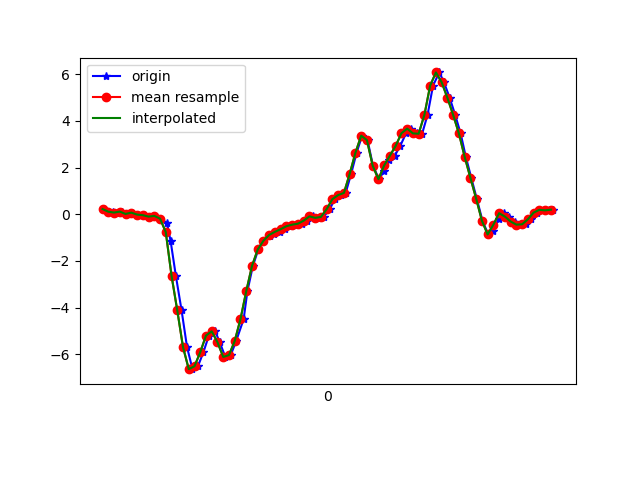

Source data for this figure (header and first rows):
1618777856646, 1473540552403136, 0.22182475, 0.14851798, -0.15628444
1618777856675, 1473540571441680, 0.1082, -0.1435, -0.1441
1618777856689, 1473540590480240, 0.07155, 0.02512, -0.2039
1618777856709, 1473540609493984, 0.1131, -0.2534, -0.1318
1618777856726, 1473540628532528, 0.01169, -0.06651, -0.1856
1618777856744, 1473540647583696, 0.06911, 0.02634, -0.09642
1618777856762, 1473540666598640, -0.01519, -0.13, -0.09886
1618777856783, 1473540685638384, -0.03963, 0.2011, -0.04877
1618777856800, 1473540704678128, -0.1019, -0.3377, 0.004984
1618777856820, 1473540723693104, -0.07261, 0.1473, 0.01598
1618777856840, 1473540742732848, -0.1862, -0.1374, 0.1663
1618777856864, 1473540761729040, -0.3683, -0.3328, 0.2958
1618777856877, 1473540780765968, -1.161, -0.4123, 0.6708
1618777856895, 1473540799778096, -2.632, -0.8838, 1.087
1618777856915, 1473540818814992, -4.121, -1.033, 1.342
1618777856934, 1473540837851920, -5.696, -1.513, 1.604
1618777856953, 1473540856872912, -6.642, -1.798, 1.715
1618777856972, 1473540875910288, -6.516, -1.877, 1.739
1618777856991, 1473540894947664, -5.914, -1.975, 1.674
1618777857010, 1473540913960272, -5.201, -2.379, 1.504
1618777857032, 1473540932997648, -5.019, -2.432, 1.302
1618777857048, 1473540952043664, -5.491, -2.505, 1.063
1618777857067, 1473540971081424, -6.118, -2.659, 0.7661
1618777857086, 1473540990094352, -6.04, -2.63, 0.4961
1618777857105, 1473541009132112, -5.431, -2.461, 0.2225
1618777857131, 1473541028169872, -4.495, -2.22, -0.02312
1618777857144, 1473541047182800, -3.303, -1.933, -0.1807
1618777857163, 1473541066224464, -2.219, -1.584, -0.21
1618777857182, 1473541085262352, -1.512, -1.182, -0.1221
1618777857200, 1473541104300304, -1.133, -0.8386, -0.02922
1618777857221, 1473541123313424, -0.9364, -0.4196, -0.001125
1618777857238, 1473541142351312, -0.8362, 0.129, 0.02575
1618777857257, 1473541161395664, -0.7531, 0.6506, 0.09784
1618777857276, 1473541180408976, -0.6395, 1.126, 0.1198
1618777857295, 1473541199447120, -0.5124, 1.607, 0.1088
1618777857315, 1473541218485200, -0.4465, 2.133, 0.1308
1618777857334, 1473541237523280, -0.4049, 2.765, 0.2029
1618777857353, 1473541256532176, -0.2754, 3.442, 0.2835
1618777857372, 1473541275570192, -0.09094, 4.142, 0.3764
1618777857391, 1473541294608144, -0.1557, 4.883, 0.3923
1618777857409, 1473541313621328, -0.1142, 5.585, 0.4167
1618777857431, 1473541332659280, 0.2218, 6.163, 0.4888
1618777857448, 1473541351690064, 0.6507, 6.462, 0.6036
1618777857471, 1473541370702992, 0.8217, 6.763, 0.6171
1618777857486, 1473541389740816, 0.9145, 6.701, 0.5584
1618777857505, 1473541408778576, 1.731, 6.286, 0.4008
1618777857524, 1473541427816336, 2.637, 5.859, -0.1404
1618777857543, 1473541446829392, 3.368, 5.082, -0.5802
1618777857562, 1473541465870864, 3.176, 3.911, -0.5705
1618777857581, 1473541484908752, 2.079, 2.638, -0.4727
1618777857602, 1473541503946704, 1.502, 1.655, -0.5094
1618777857620, 1473541522959824, 1.863, 0.7997, -0.2809
1618777857638, 1473541541997648, 2.327, 0.063, -0.04144
1618777857657, 1473541561027792, 2.514, -0.6297, 0.2298
1618777857676, 1473541580040528, 2.932, -1.118, 0.6501
1618777857696, 1473541599078224, 3.47, -1.324, 1.084
1618777857715, 1473541618115920, 3.67, -1.428, 1.401
1618777857733, 1473541637128912, 3.466, -1.436, 1.664
1618777857752, 1473541656165072, 3.452, -1.473, 1.846
1618777857771, 1473541675202768, 4.263, -1.459, 2.051
1618777857790, 1473541694240464, 5.516, -1.122, 2.308
... 22 more rows
